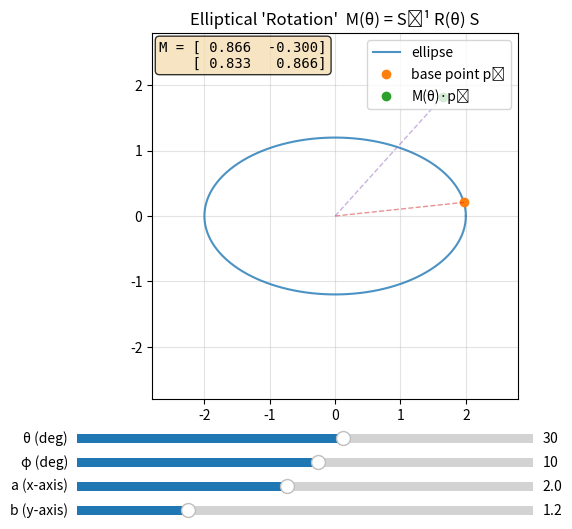

Recreate this plot in Python.
# elliptical_rotation_live.py
import numpy as np
import matplotlib.pyplot as plt
from matplotlib.widgets import Slider

# --- math helpers -------------------------------------------------------------
def R2(theta):
    c, s = np.cos(theta), np.sin(theta)
    return np.array([[c, -s],
                     [s,  c]])

def elliptical_rotation(a, b, theta):
    S = np.array([[a, 0.0],
                  [0.0, b]])
    Sinv = np.array([[1.0/a, 0.0],
                     [0.0,   1.0/b]])
    return Sinv @ R2(theta) @ S

def ellipse_points(a, b, n=400):
    t = np.linspace(0, 2*np.pi, n)
    return np.vstack((a*np.cos(t), b*np.sin(t)))

# --- initial params -----------------------------------------------------------
a0, b0 = 2.0, 1.2
theta0_deg = 30.0
phi0_deg = 10.0

# --- figure & axes ------------------------------------------------------------
fig, ax = plt.subplots(figsize=(6,6))
plt.subplots_adjust(left=0.12, right=0.98, bottom=0.27)  # space for sliders

# ellipse outline
E = ellipse_points(a0, b0)
(ell_line,) = ax.plot(E[0], E[1], lw=1.5, alpha=0.8, label='ellipse')

# base point on ellipse chosen by φ
def base_point(a, b, phi_rad):
    return np.array([a*np.cos(phi_rad), b*np.sin(phi_rad)])

p0 = base_point(a0, b0, np.deg2rad(phi0_deg))

# point after elliptical rotation by θ
M0 = elliptical_rotation(a0, b0, np.deg2rad(theta0_deg))
pθ = M0 @ p0
(pt0_scatter,) = ax.plot([p0[0]], [p0[1]], 'o', label='base point p₀')
(ptθ_scatter,) = ax.plot([pθ[0]], [pθ[1]], 'o', label='M(θ)·p₀')

# radial guide lines
(orig_line_p0,) = ax.plot([0, p0[0]], [0, p0[1]], '--', lw=1, alpha=0.5)
(orig_line_pθ,) = ax.plot([0, pθ[0]], [0, pθ[1]], '--', lw=1, alpha=0.5)

# format the main axes
ax.set_aspect('equal', adjustable='box')
ax.grid(True, alpha=0.35)
ax.legend(loc='upper right')
ax.set_xlim(-max(a0,b0)*1.4, max(a0,b0)*1.4)
ax.set_ylim(-max(a0,b0)*1.4, max(a0,b0)*1.4)
ax.set_title("Elliptical 'Rotation'  M(θ) = S⁻¹ R(θ) S")

# matrix display text
matrix_str = f"M = [{M0[0,0]: .3f}  {M0[0,1]: .3f}]\n    [{M0[1,0]: .3f}  {M0[1,1]: .3f}]"
matrix_text = ax.text(0.02, 0.98, matrix_str, transform=ax.transAxes,
                      verticalalignment='top', fontfamily='monospace',
                      bbox=dict(boxstyle='round', facecolor='wheat', alpha=0.8))

# --- sliders ------------------------------------------------------------------
# regions: [left, bottom, width, height] in figure fraction coords
ax_theta = plt.axes([0.12, 0.19, 0.76, 0.03])
ax_phi   = plt.axes([0.12, 0.15, 0.76, 0.03])
ax_a     = plt.axes([0.12, 0.11, 0.76, 0.03])
ax_b     = plt.axes([0.12, 0.07, 0.76, 0.03])

s_theta = Slider(ax_theta, 'θ (deg)', -180.0, 180.0, valinit=theta0_deg)
s_phi   = Slider(ax_phi,   'φ (deg)', -180.0, 180.0, valinit=phi0_deg)
s_a     = Slider(ax_a,     'a (x-axis)', 0.3, 4.0, valinit=a0)
s_b     = Slider(ax_b,     'b (y-axis)', 0.3, 4.0, valinit=b0)

# --- update callback ----------------------------------------------------------
def update(_):
    a = s_a.val
    b = s_b.val
    theta = np.deg2rad(s_theta.val)
    phi   = np.deg2rad(s_phi.val)

    # update ellipse outline
    E = ellipse_points(a, b)
    ell_line.set_data(E[0], E[1])

    # base point p0(φ) on ellipse and rotated point pθ = M(θ)p0
    p0 = base_point(a, b, phi)
    M  = elliptical_rotation(a, b, theta)
    pθ = M @ p0

    pt0_scatter.set_data([p0[0]], [p0[1]])
    ptθ_scatter.set_data([pθ[0]], [pθ[1]])

    # guide lines
    orig_line_p0.set_data([0, p0[0]], [0, p0[1]])
    orig_line_pθ.set_data([0, pθ[0]], [0, pθ[1]])

    # update matrix display
    matrix_str = f"M = [{M[0,0]: .3f}  {M[0,1]: .3f}]\n    [{M[1,0]: .3f}  {M[1,1]: .3f}]"
    matrix_text.set_text(matrix_str)

    # autoscale a bit when a/b change
    m = 1.4*max(a, b)
    ax.set_xlim(-m, m)
    ax.set_ylim(-m, m)

    fig.canvas.draw_idle()

for slider in (s_theta, s_phi, s_a, s_b):
    slider.on_changed(update)

plt.show()
